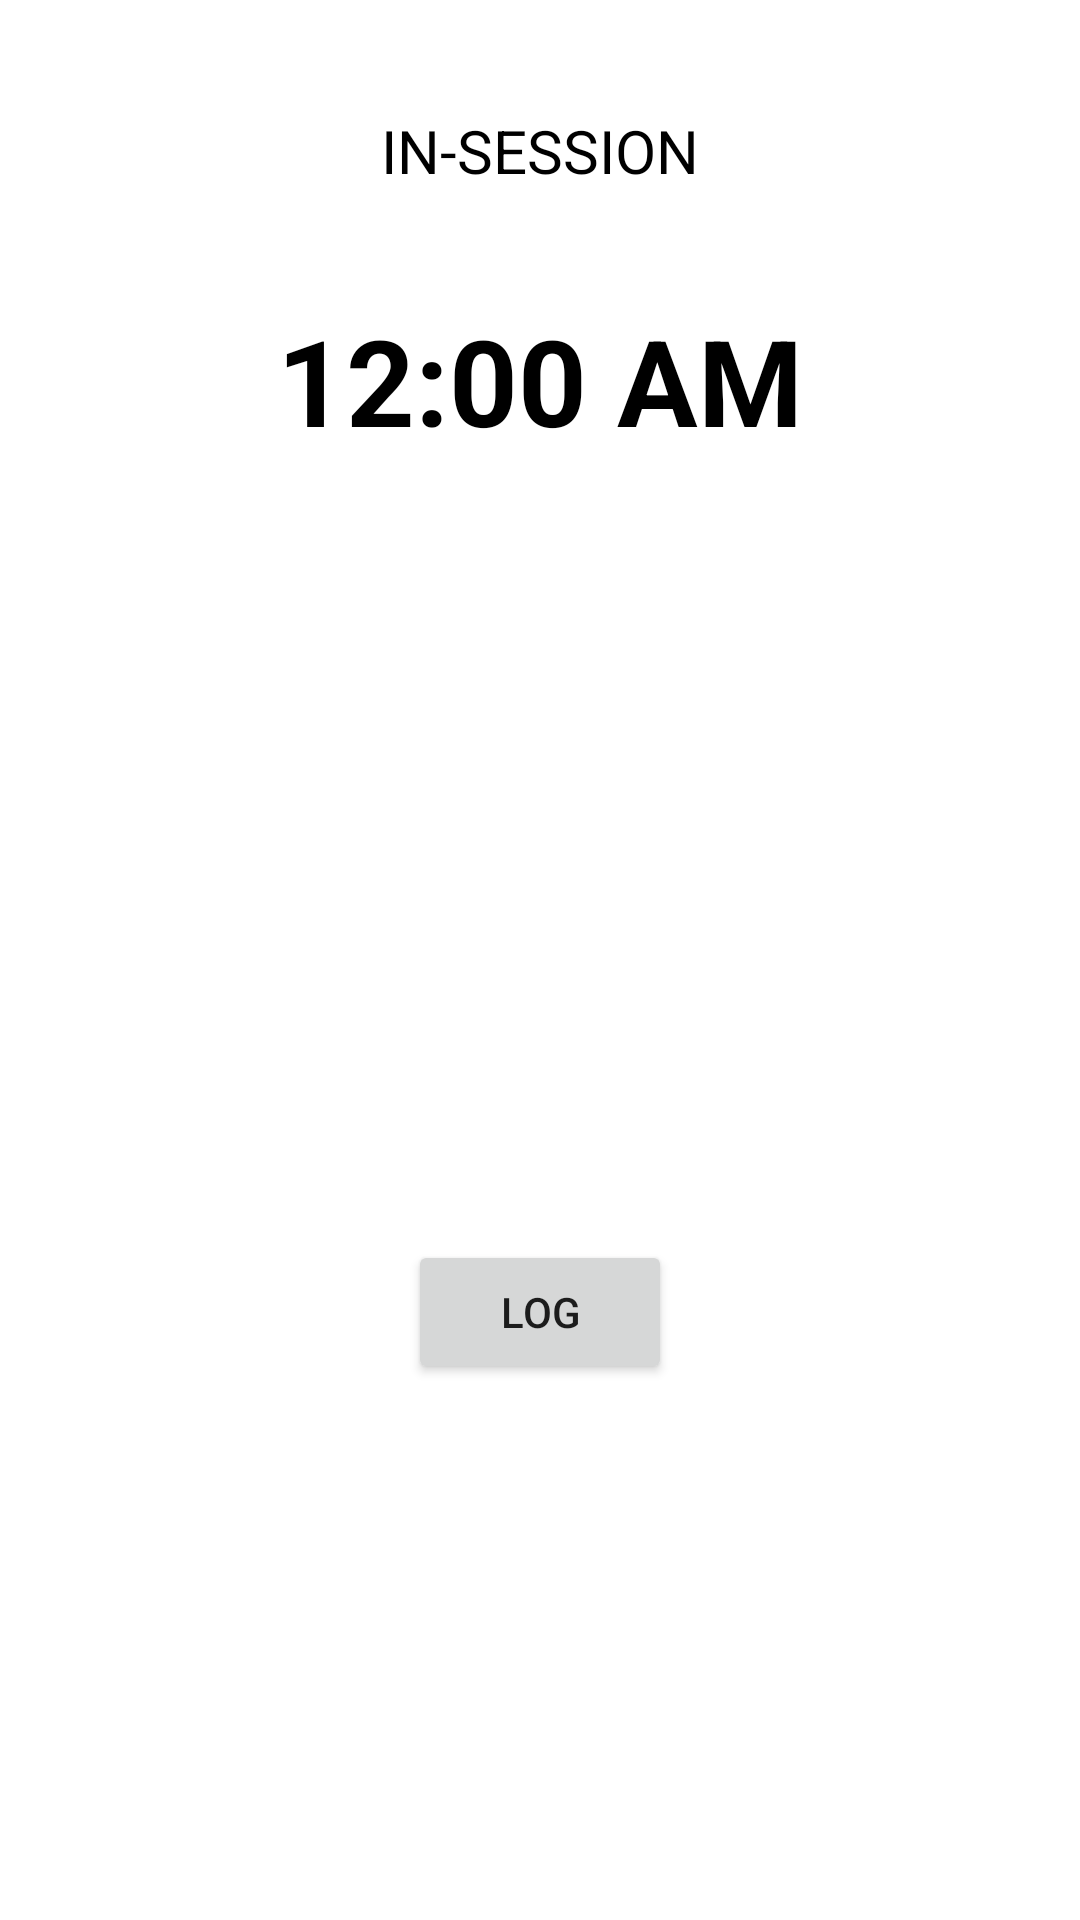

Write the Android layout XML for this screen, with the resource values it uses.
<!-- AndroidManifest.xml: application theme Theme.MoveItPartner -->
<!-- res/layout/fragment_home.xml -->
<?xml version="1.0" encoding="utf-8"?>
<androidx.constraintlayout.widget.ConstraintLayout xmlns:android="http://schemas.android.com/apk/res/android"
    android:id="@+id/background"
    xmlns:app="http://schemas.android.com/apk/res-auto"
    xmlns:tools="http://schemas.android.com/tools"
    android:layout_width="match_parent"
    android:layout_height="match_parent"
    tools:context=".ui.home.HomeFragment">

    <TextView
        android:id="@+id/sessionRunningMsg"
        android:layout_width="wrap_content"
        android:layout_height="wrap_content"
        app:layout_constraintTop_toTopOf="parent"
        app:layout_constraintStart_toStartOf="parent"
        app:layout_constraintEnd_toEndOf="parent"
        app:layout_constraintBottom_toTopOf="@id/textClock"
        android:text="In-session"
        android:textAllCaps="true"
        android:textColor="@color/black"
        android:textSize="20sp" />

    <TextClock
        android:id="@+id/textClock"
        android:layout_width="wrap_content"
        android:layout_height="wrap_content"
        app:layout_constraintTop_toTopOf="parent"
        app:layout_constraintStart_toStartOf="parent"
        app:layout_constraintEnd_toEndOf="parent"
        android:layout_marginTop="100dp"
        android:format24Hour="HH:mm"
        android:gravity="center"
        android:textSize="40sp"
        android:textStyle="bold"
        android:textColor="@color/black"
        />

    <androidx.viewpager2.widget.ViewPager2
        android:id="@+id/welcomeBulletin"
        android:layout_width="0dp"
        android:layout_height="180dp"
        android:layout_marginTop="40dp"
        app:layout_constraintStart_toStartOf="parent"
        app:layout_constraintEnd_toEndOf="parent"
        app:layout_constraintTop_toBottomOf="@id/textClock"
        android:orientation="horizontal"
        />

    <Button
        android:id="@+id/logTime"
        android:layout_width="wrap_content"
        android:layout_height="wrap_content"
        android:layout_marginTop="40dp"
        android:text="LOG"
        app:layout_constraintEnd_toEndOf="parent"
        app:layout_constraintStart_toStartOf="parent"
        app:layout_constraintTop_toBottomOf="@id/welcomeBulletin" />

</androidx.constraintlayout.widget.ConstraintLayout>
<!-- resources referenced by this layout -->
<resources>
  <style name="Theme.MoveItPartner" parent="Theme.MaterialComponents.DayNight.DarkActionBar">
          
          <item name="colorPrimary">@color/purple_500</item>
          <item name="colorPrimaryVariant">@color/purple_700</item>
          <item name="colorOnPrimary">@color/white</item>
          
          <item name="colorSecondary">@color/teal_200</item>
          <item name="colorSecondaryVariant">@color/teal_700</item>
          <item name="colorOnSecondary">@color/black</item>
          
          <item name="android:statusBarColor" tools:targetApi="l">?attr/colorPrimaryVariant</item>
          
      </style>
  <!-- not gathered from this repository: default colours our renderer supplied (Android Studio template values) -->
  <color name="purple_500">#FF6200EE</color>
  <color name="purple_700">#FF3700B3</color>
  <color name="teal_200">#FF03DAC5</color>
  <color name="teal_700">#FF018786</color>
  <color name="black">#FF000000</color>
  <color name="white">#FFFFFFFF</color>
</resources>
